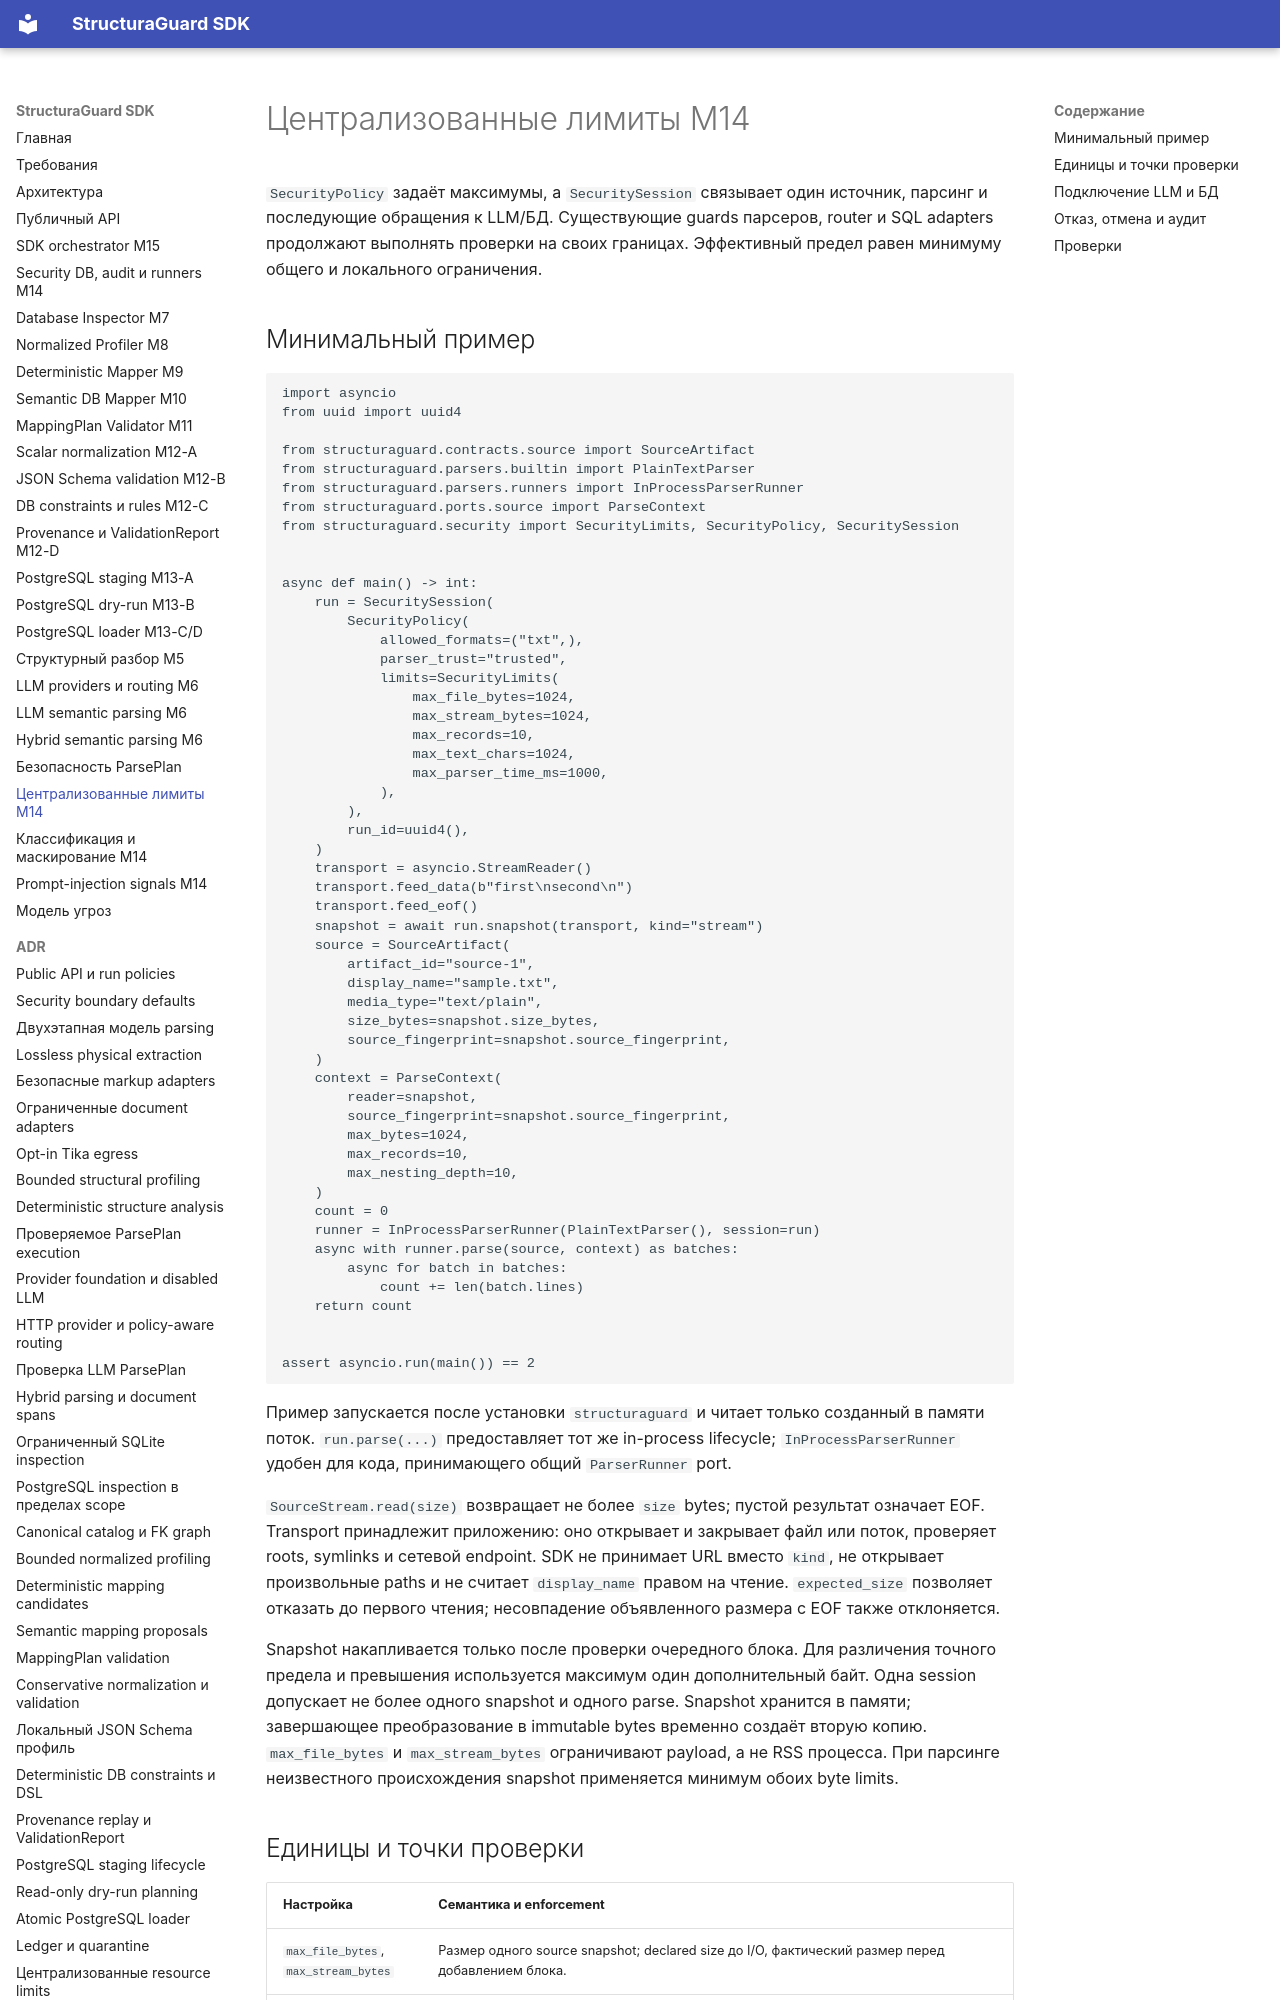

repository: NevermoreKatana/structuraguard · page: resource-policy/index.html · generator: mkdocs

# Централизованные лимиты M14

`SecurityPolicy` задаёт максимумы, а `SecuritySession` связывает один источник,
парсинг и последующие обращения к LLM/БД. Существующие guards парсеров, router и
SQL adapters продолжают выполнять проверки на своих границах. Эффективный предел
равен минимуму общего и локального ограничения.

## Минимальный пример

<!-- example:m14-resources:start -->
```python
import asyncio
from uuid import uuid4

from structuraguard.contracts.source import SourceArtifact
from structuraguard.parsers.builtin import PlainTextParser
from structuraguard.parsers.runners import InProcessParserRunner
from structuraguard.ports.source import ParseContext
from structuraguard.security import SecurityLimits, SecurityPolicy, SecuritySession


async def main() -> int:
    run = SecuritySession(
        SecurityPolicy(
            allowed_formats=("txt",),
            parser_trust="trusted",
            limits=SecurityLimits(
                max_file_bytes=1024,
                max_stream_bytes=1024,
                max_records=10,
                max_text_chars=1024,
                max_parser_time_ms=1000,
            ),
        ),
        run_id=uuid4(),
    )
    transport = asyncio.StreamReader()
    transport.feed_data(b"first\nsecond\n")
    transport.feed_eof()
    snapshot = await run.snapshot(transport, kind="stream")
    source = SourceArtifact(
        artifact_id="source-1",
        display_name="sample.txt",
        media_type="text/plain",
        size_bytes=snapshot.size_bytes,
        source_fingerprint=snapshot.source_fingerprint,
    )
    context = ParseContext(
        reader=snapshot,
        source_fingerprint=snapshot.source_fingerprint,
        max_bytes=1024,
        max_records=10,
        max_nesting_depth=10,
    )
    count = 0
    runner = InProcessParserRunner(PlainTextParser(), session=run)
    async with runner.parse(source, context) as batches:
        async for batch in batches:
            count += len(batch.lines)
    return count


assert asyncio.run(main()) == 2
```
<!-- example:m14-resources:end -->

Пример запускается после установки `structuraguard` и читает только созданный
в памяти поток. `run.parse(...)` предоставляет тот же in-process lifecycle;
`InProcessParserRunner` удобен для кода, принимающего общий `ParserRunner` port.

`SourceStream.read(size)` возвращает не более `size` bytes; пустой результат
означает EOF. Transport принадлежит приложению: оно открывает и закрывает файл
или поток, проверяет roots, symlinks и сетевой endpoint. SDK не принимает URL
вместо `kind`, не открывает произвольные paths и не считает `display_name` правом
на чтение. `expected_size` позволяет отказать до первого чтения; несовпадение
объявленного размера с EOF также отклоняется.

Snapshot накапливается только после проверки очередного блока. Для различения
точного предела и превышения используется максимум один дополнительный байт.
Одна session допускает не более одного snapshot и одного parse.
Snapshot хранится в памяти; завершающее преобразование в immutable bytes временно
создаёт вторую копию. `max_file_bytes` и `max_stream_bytes` ограничивают payload,
а не RSS процесса. При парсинге неизвестного происхождения snapshot применяется
минимум обоих byte limits.
